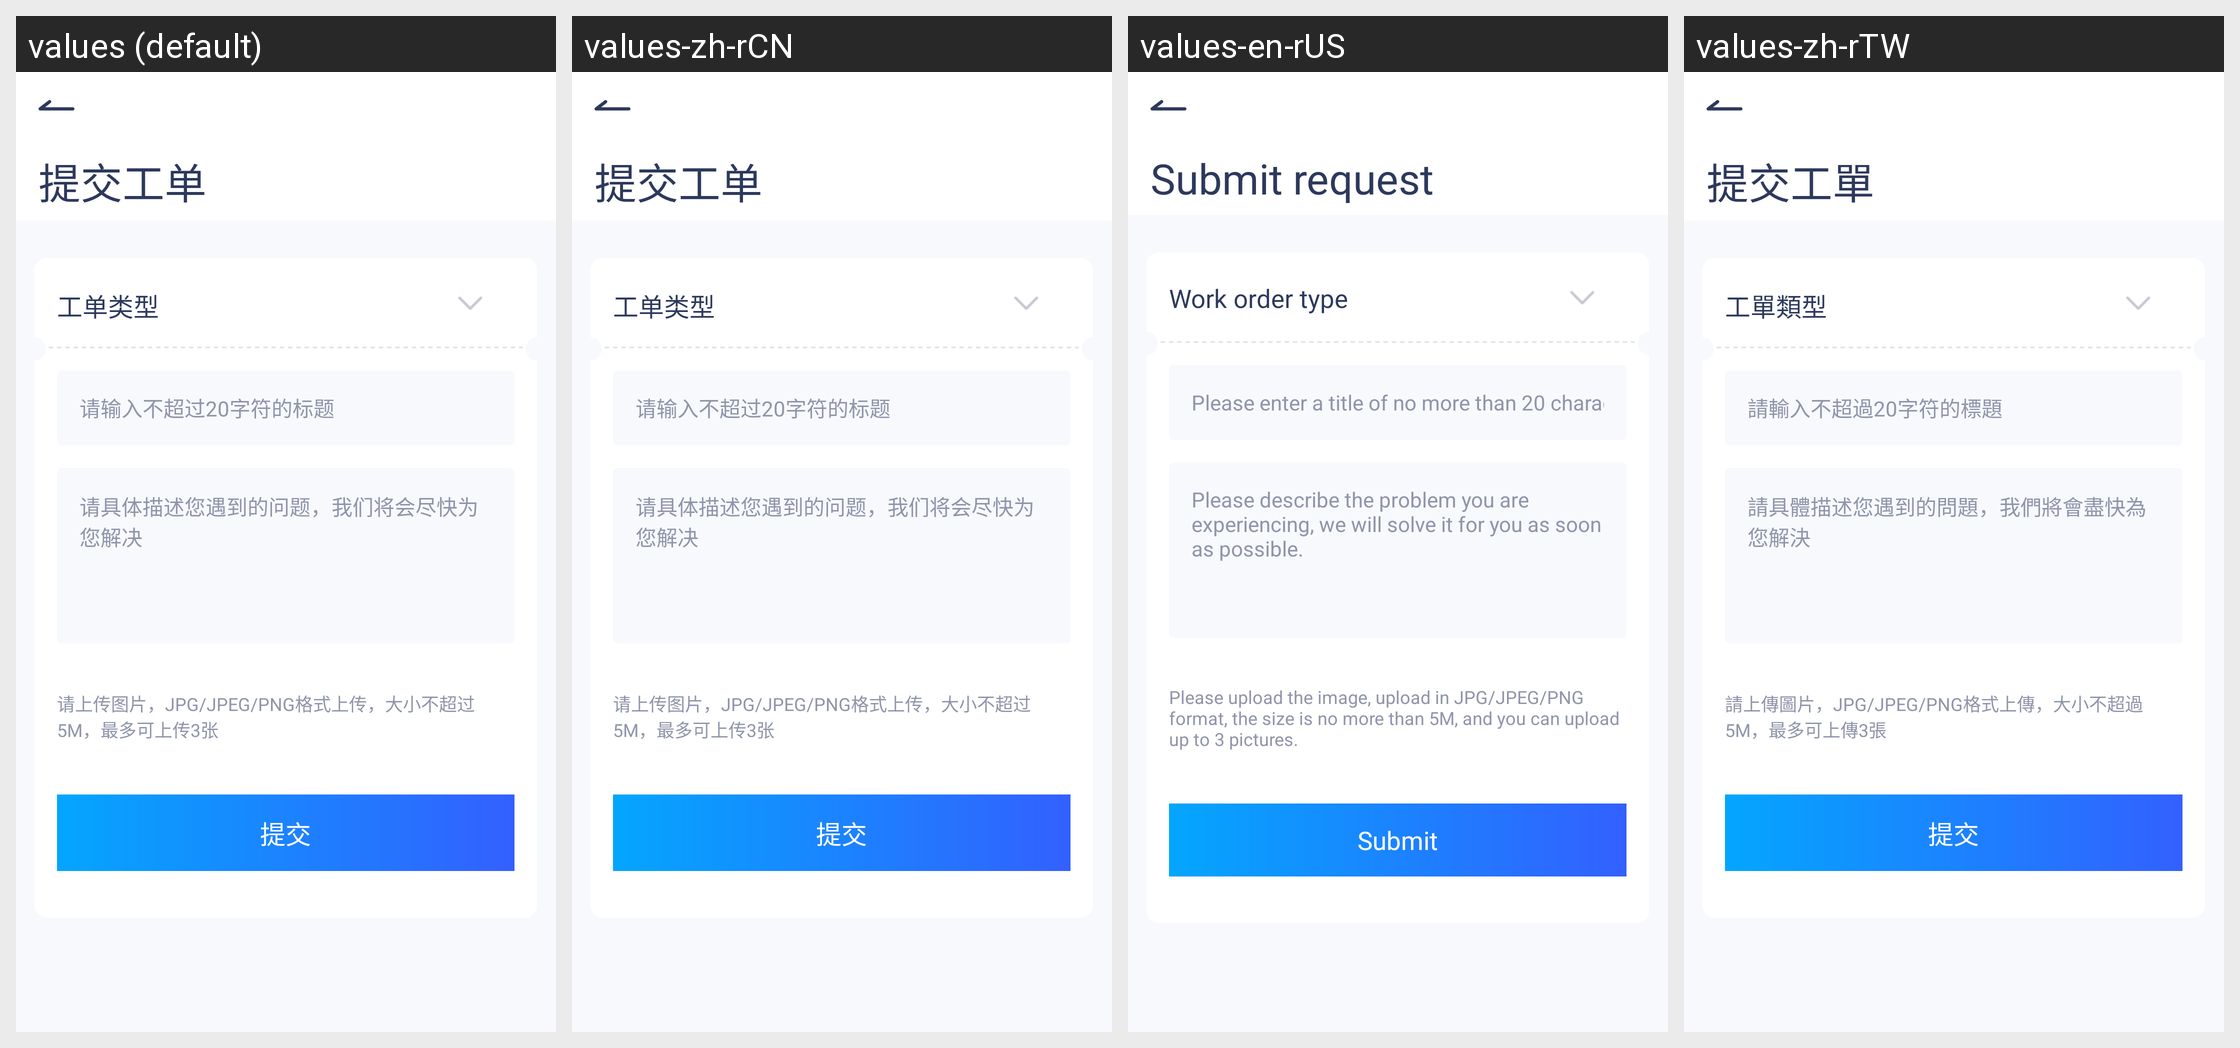

Locale-by-locale string values for the Android screen shown in this grid:
Android screen res/layout/activity_commit_order.xml rendered under 4 locales, left to right: values (default), values-zh-rCN, values-en-rUS, values-zh-rTW. Device: Nexus 5 (rendered at 1080×1920; each locale shown at half size, 540×960, under a caption strip naming it); theme AppTheme.
Strings drawn on this screen, with the default value and each locale's value (text and hints the layout hard-codes, and strings that could not be matched under every locale, appear in the picture but are not listed):

submitWorkOrder
  values: 提交工单
  values-zh-rCN: 提交工单
  values-en-rUS: Submit request
  values-zh-rTW: 提交工單

workOrderType
  values: 工单类型
  values-zh-rCN: 工单类型
  values-en-rUS: Work order type
  values-zh-rTW: 工單類型

vvbtc_title_hint
  values: 请输入不超过20字符的标题
  values-zh-rCN: 请输入不超过20字符的标题
  values-en-rUS: Please enter a title of no more than 20 characters
  values-zh-rTW: 請輸入不超過20字符的標題

vvbtc_content_hint
  values: 请具体描述您遇到的问题，我们将会尽快为您解决
  values-zh-rCN: 请具体描述您遇到的问题，我们将会尽快为您解决
  values-en-rUS: Please describe the problem you are experiencing, we will solve it for you as soon as possible.
  values-zh-rTW: 請具體描述您遇到的問題，我們將會盡快為您解決

vvbtc_commit_pic_hint
  values: 请上传图片，JPG/JPEG/PNG格式上传，大小不超过5M，最多可上传3张
  values-zh-rCN: 请上传图片，JPG/JPEG/PNG格式上传，大小不超过5M，最多可上传3张
  values-en-rUS: Please upload the image, upload in JPG/JPEG/PNG format, the size is no more than 5M, and you can upload up to 3 pictures.
  values-zh-rTW: 請上傳圖片，JPG/JPEG/PNG格式上傳，大小不超過5M，最多可上傳3張

submit
  values: 提交
  values-zh-rCN: 提交
  values-en-rUS: Submit
  values-zh-rTW: 提交
